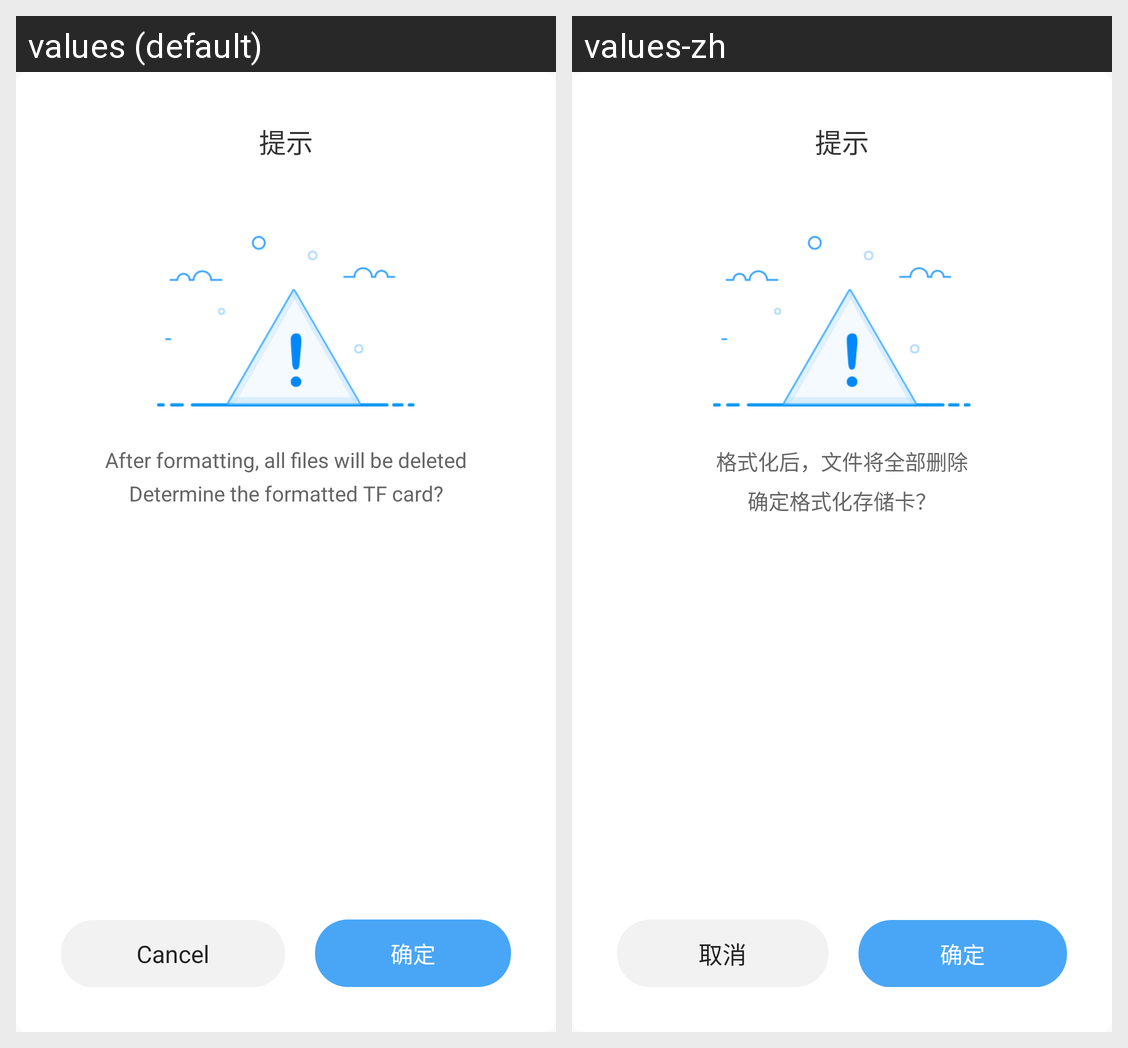

Here is an Android app screen in its default locale and in the app's own translations. Write out the translated-string differences for the strings that appear on this screen.
Android screen res/layout/dlg_tf_format.xml rendered under 2 locales, left to right: values (default), values-zh. Device: Nexus 5 (rendered at 1080×1920; each locale shown at half size, 540×960, under a caption strip naming it); theme AppTheme.
Strings drawn on this screen, with the default value and each locale's value (text and hints the layout hard-codes, and strings that could not be matched under every locale, appear in the picture but are not listed):

tip_title
  values: 提示
  values-zh: 提示

tv_format_tip
  values: After formatting, all files will be deleted
      Determine the formatted TF card?
  values-zh: 格式化后，文件将全部删除
      确定格式化存储卡？

cancel_text
  values: Cancel
  values-zh: 取消

label_ok
  values: 确定
  values-zh: 确定
